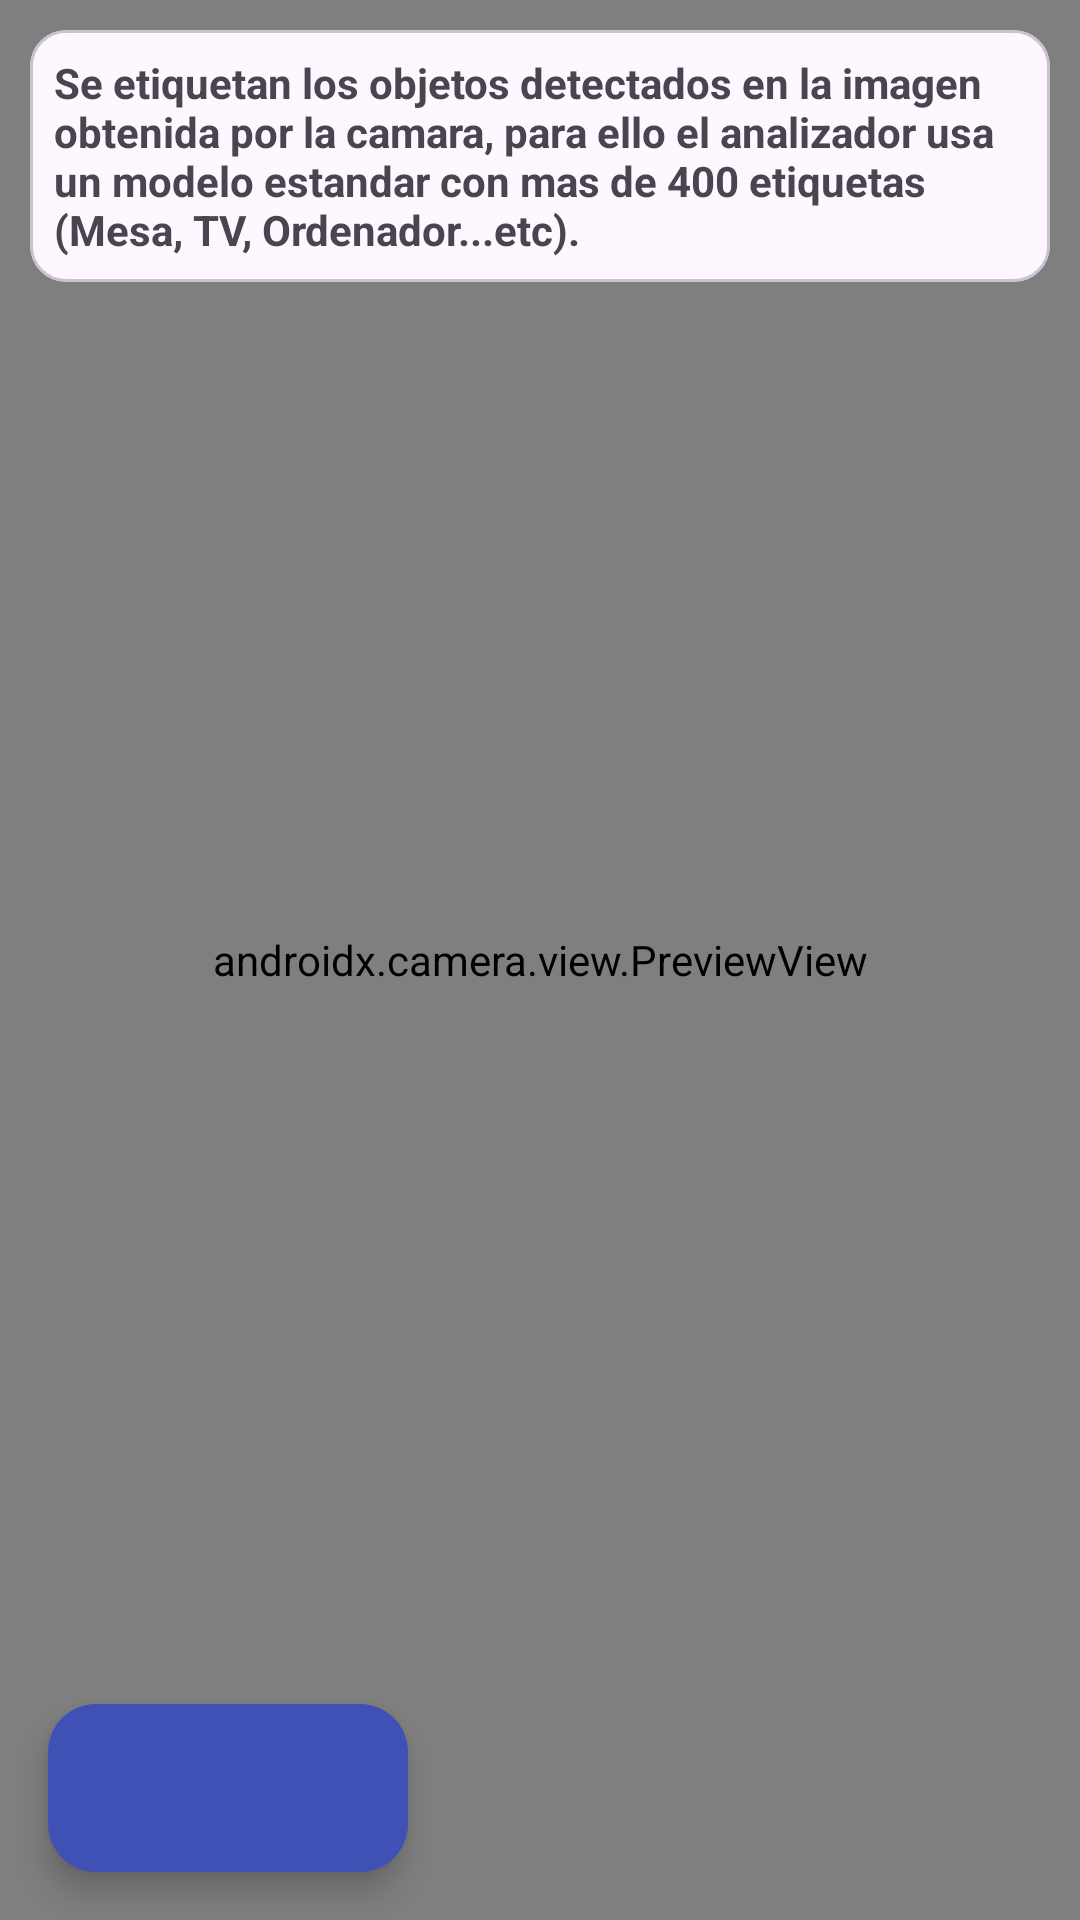

Layout XML and referenced resources for this Android screen:
<!-- AndroidManifest.xml: application theme Theme.PruebasCameraX_MLKit -->
<!-- res/layout/layout_frgament_etiquetado_imagenes.xml -->
<?xml version="1.0" encoding="utf-8"?>
<layout xmlns:android="http://schemas.android.com/apk/res/android"
    xmlns:app="http://schemas.android.com/apk/res-auto">

    <data>
        <variable
            name="etiquetadorModel"
            type="com.aar.pruebascamerax_mlkit.models.FragmentEtiquetadoImagenesViewModel" />
    </data>

    <RelativeLayout
        android:layout_width="match_parent"
        android:layout_height="match_parent">

        <androidx.camera.view.PreviewView
            android:id="@+id/previewCameraX"
            android:layout_width="match_parent"
            android:layout_height="match_parent"
            android:background="@color/white" />

        <com.google.android.material.card.MaterialCardView
            android:layout_width="match_parent"
            android:layout_height="wrap_content"
            android:layout_marginTop="10dp"
            android:layout_marginLeft="10dp"
            android:layout_marginRight="10dp">

            <TextView
                android:layout_width="match_parent"
                android:layout_height="match_parent"
                android:layout_marginTop="8dp"
                android:layout_marginLeft="8dp"
                android:layout_marginRight="8dp"
                android:layout_marginBottom="8dp"
                android:textStyle="bold"
                android:text="@string/txtInfoEtiquetadoImagenes"/>

        </com.google.android.material.card.MaterialCardView>

        <com.google.android.material.floatingactionbutton.ExtendedFloatingActionButton
            android:id="@+id/encenderApagarBtn"
            android:layout_width="wrap_content"
            android:layout_height="wrap_content"
            android:layout_marginLeft="16sp"
            android:layout_marginBottom="16sp"
            android:layout_alignParentBottom="true"
            app:icon="@drawable/ic_encender"
            app:rippleColor="@color/white"
            app:backgroundTint="@color/indigo_500"
            app:iconTint="@color/white" />

        <com.google.android.material.floatingactionbutton.ExtendedFloatingActionButton
            android:id="@+id/btnFlash"
            android:layout_width="wrap_content"
            android:layout_height="wrap_content"
            android:layout_marginRight="16sp"
            android:layout_marginBottom="16sp"
            android:layout_alignParentEnd="true"
            android:layout_alignParentBottom="true"
            android:visibility="invisible"
            app:icon="@drawable/ic_flash"
            app:rippleColor="@color/white"
            app:backgroundTint="@color/indigo_500"
            app:iconTint="@color/white" />

        <TextView
            android:id="@+id/etiquetaOro"
            android:layout_width="wrap_content"
            android:layout_height="wrap_content"
            android:layout_marginTop="200dp"
            android:layout_marginLeft="15dp"
            android:layout_alignParentTop="true"
            android:textColor="@color/rojo"
            android:textStyle="bold"
            android:fontFamily="@font/aclonica"
            android:text="@{etiquetadorModel.etiquetaOro}"
            android:visibility="invisible"/>

        <TextView
            android:id="@+id/etiquetaPlata"
            android:layout_width="wrap_content"
            android:layout_height="wrap_content"
            android:layout_marginTop="220dp"
            android:layout_marginLeft="15dp"
            android:layout_alignParentTop="true"
            android:textColor="@color/rojo"
            android:textStyle="bold"
            android:fontFamily="@font/aclonica"
            android:text="@{etiquetadorModel.etiquetaPlata}"
            android:visibility="invisible"/>

        <TextView
            android:id="@+id/etiquetaBronce"
            android:layout_width="wrap_content"
            android:layout_height="wrap_content"
            android:layout_marginTop="240dp"
            android:layout_marginLeft="15dp"
            android:layout_alignParentTop="true"
            android:textColor="@color/rojo"
            android:textStyle="bold"
            android:fontFamily="@font/aclonica"
            android:text="@{etiquetadorModel.etiquetaBronze}"
            android:visibility="invisible"/>

    </RelativeLayout>
</layout>
<!-- resources referenced by this layout -->
<resources>
  <color name="indigo_500">#3F51B5</color>
  <color name="rojo">#D32F2F</color>
  <color name="white">#FFFFFFFF</color>
  <string name="txtInfoEtiquetadoImagenes">Se etiquetan los objetos detectados en la imagen obtenida por la camara, para ello el analizador usa un modelo estandar con mas de 400 etiquetas (Mesa, TV, Ordenador...etc).</string>
  <style name="Theme.PruebasCameraX_MLKit" parent="Theme.Material3.Light.NoActionBar">
  
          
          <item name="colorPrimary">@color/indigo_500</item>
          <item name="colorPrimaryVariant">@color/indigo_700</item>
          <item name="colorOnPrimary">@color/white</item>
  
          
          <item name="colorSecondary">@color/teal_200</item>
          <item name="colorSecondaryVariant">@color/teal_700</item>
          <item name="colorOnSecondary">@color/black</item>
  
          
          <item name="android:statusBarColor" tools:targetApi="l">?attr/colorPrimaryVariant</item>
          
          
          <item name="android:windowBackground">@color/indigo_100</item>
  
      </style>
  <color name="indigo_700">#303F9F</color>
  <color name="teal_200">#FF03DAC5</color>
  <color name="teal_700">#FF018786</color>
  <color name="black">#FF000000</color>
  <color name="indigo_100">#C5CAE9</color>
</resources>
